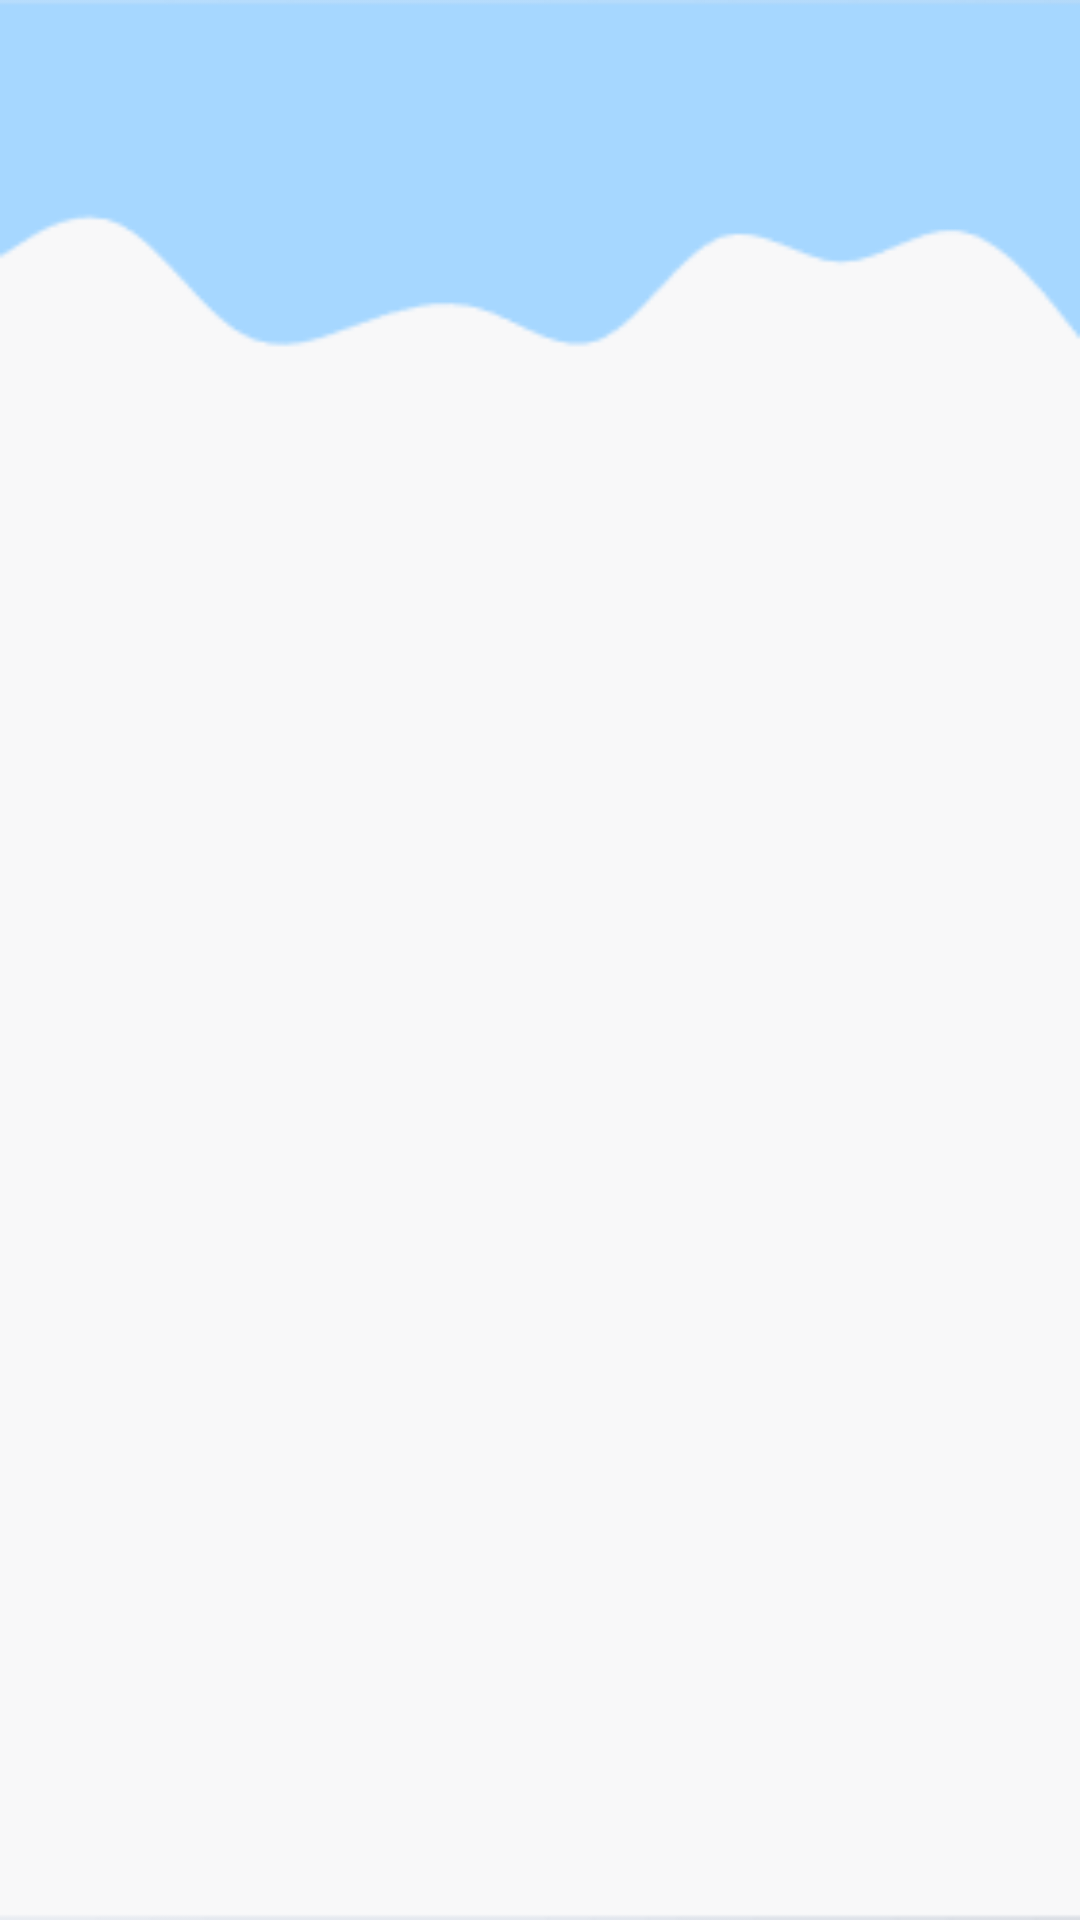

This screen was rendered from an Android layout file. Write that file and the resources it references.
<!-- AndroidManifest.xml: application theme Theme.SemestralnaPraca.NoActionBar -->
<!-- res/layout/activity_koniec.xml -->
<LinearLayout xmlns:android="http://schemas.android.com/apk/res/android"
    xmlns:tools="http://schemas.android.com/tools"
    android:id="@+id/main_layout"
    android:layout_width="match_parent"
    android:layout_height="match_parent"
    android:orientation="vertical"
    tools:context=".Hra.KoniecActivity"
    android:background="@drawable/background2">
    <FrameLayout
        android:id="@+id/fragment_container"
        android:layout_height="wrap_content"
        android:layout_width="match_parent" />
</LinearLayout>
<!-- resources referenced by this layout -->
<resources>
  <!-- drawable background2: png bitmap (drawable, 4936 bytes) -->
  <style name="Theme.SemestralnaPraca.NoActionBar">
          <item name="windowActionBar">false</item>
          <item name="windowNoTitle">true</item>
          <item name="android:windowBackground">@drawable/background1</item>
      </style>
  <!-- drawable background1: png bitmap (drawable, 28346 bytes) -->
</resources>
